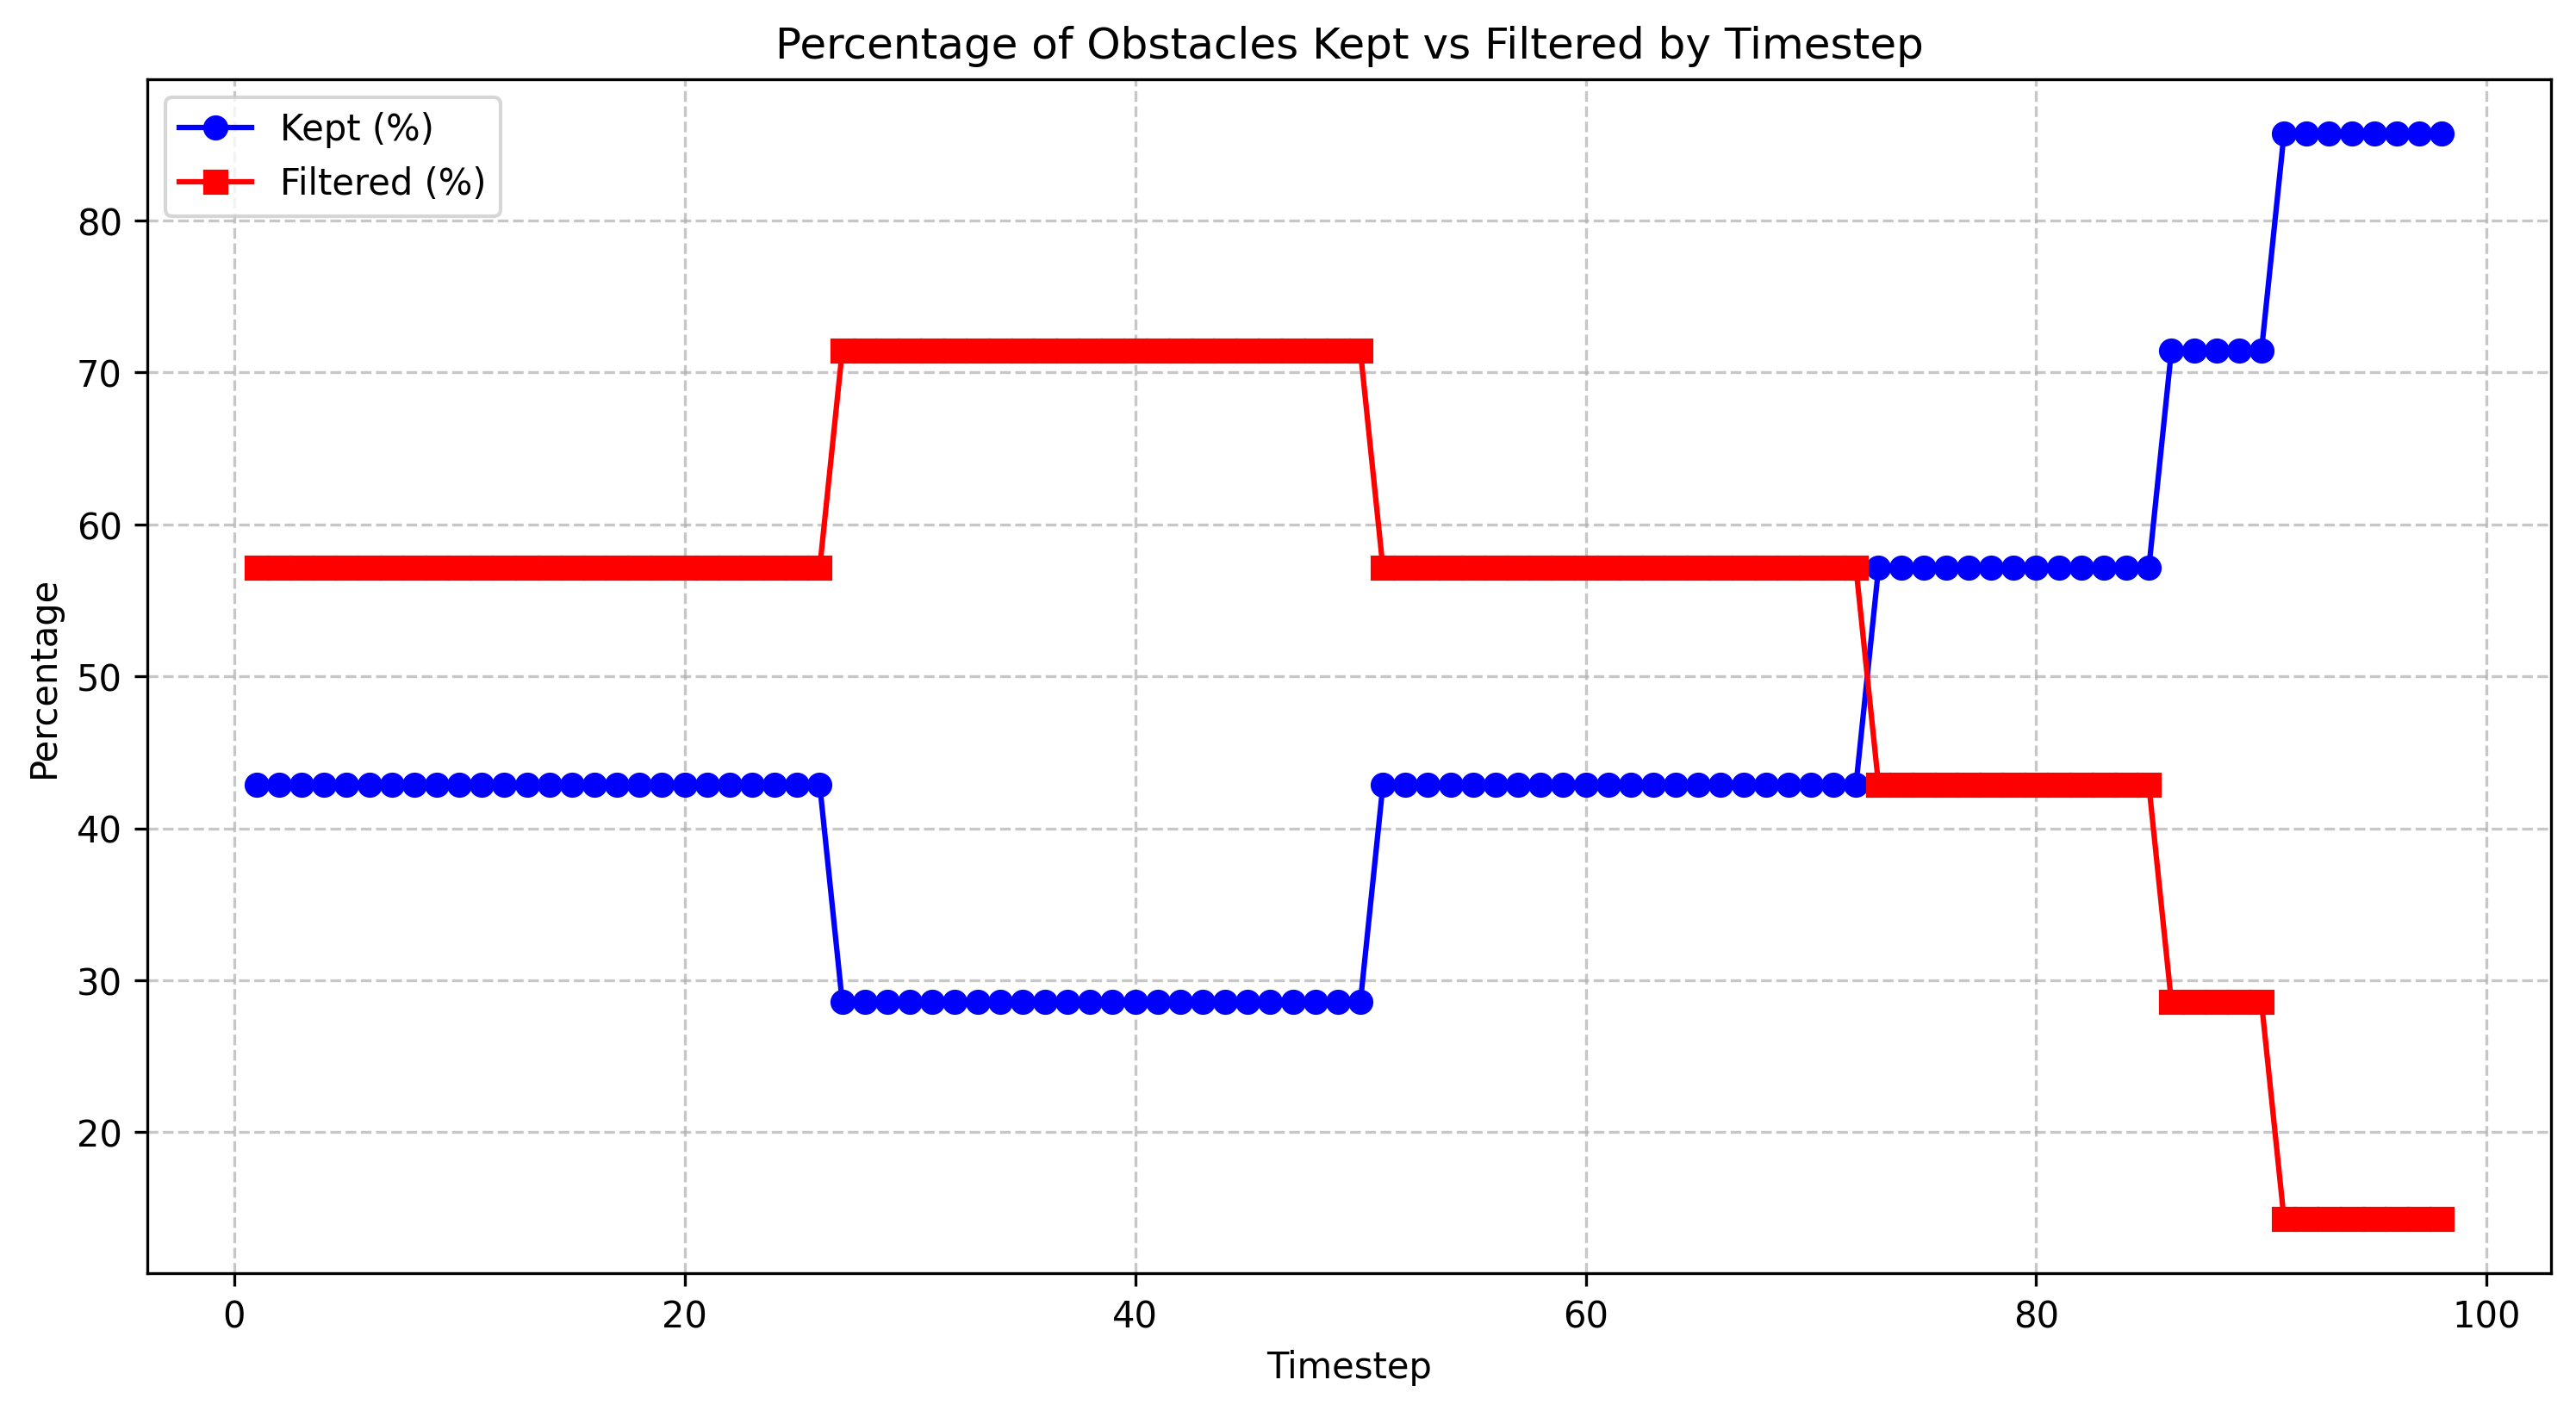

Data behind this chart, as committed beside it:
timestep, total_count, filtered_count, filtered_percentage, kept_percentage
1.0, 7, 4, 57.14, 42.86
2.0, 7, 4, 57.14, 42.86
3.0, 7, 4, 57.14, 42.86
4.0, 7, 4, 57.14, 42.86
5.0, 7, 4, 57.14, 42.86
6.0, 7, 4, 57.14, 42.86
7.0, 7, 4, 57.14, 42.86
8.0, 7, 4, 57.14, 42.86
9.0, 7, 4, 57.14, 42.86
10.0, 7, 4, 57.14, 42.86
11.0, 7, 4, 57.14, 42.86
12.0, 7, 4, 57.14, 42.86
13.0, 7, 4, 57.14, 42.86
14.0, 7, 4, 57.14, 42.86
15.0, 7, 4, 57.14, 42.86
16.0, 7, 4, 57.14, 42.86
17.0, 7, 4, 57.14, 42.86
18.0, 7, 4, 57.14, 42.86
19.0, 7, 4, 57.14, 42.86
20.0, 7, 4, 57.14, 42.86
21.0, 7, 4, 57.14, 42.86
22.0, 7, 4, 57.14, 42.86
23.0, 7, 4, 57.14, 42.86
24.0, 7, 4, 57.14, 42.86
25.0, 7, 4, 57.14, 42.86
26.0, 7, 4, 57.14, 42.86
27.0, 7, 5, 71.43, 28.57
28.0, 7, 5, 71.43, 28.57
29.0, 7, 5, 71.43, 28.57
30.0, 7, 5, 71.43, 28.57
31.0, 7, 5, 71.43, 28.57
32.0, 7, 5, 71.43, 28.57
33.0, 7, 5, 71.43, 28.57
34.0, 7, 5, 71.43, 28.57
35.0, 7, 5, 71.43, 28.57
36.0, 7, 5, 71.43, 28.57
37.0, 7, 5, 71.43, 28.57
38.0, 7, 5, 71.43, 28.57
39.0, 7, 5, 71.43, 28.57
40.0, 7, 5, 71.43, 28.57
41.0, 7, 5, 71.43, 28.57
42.0, 7, 5, 71.43, 28.57
43.0, 7, 5, 71.43, 28.57
44.0, 7, 5, 71.43, 28.57
45.0, 7, 5, 71.43, 28.57
46.0, 7, 5, 71.43, 28.57
47.0, 7, 5, 71.43, 28.57
48.0, 7, 5, 71.43, 28.57
49.0, 7, 5, 71.43, 28.57
50.0, 7, 5, 71.43, 28.57
51.0, 7, 4, 57.14, 42.86
52.0, 7, 4, 57.14, 42.86
53.0, 7, 4, 57.14, 42.86
54.0, 7, 4, 57.14, 42.86
55.0, 7, 4, 57.14, 42.86
56.0, 7, 4, 57.14, 42.86
57.0, 7, 4, 57.14, 42.86
58.0, 7, 4, 57.14, 42.86
59.0, 7, 4, 57.14, 42.86
60.0, 7, 4, 57.14, 42.86
... 38 more rows
